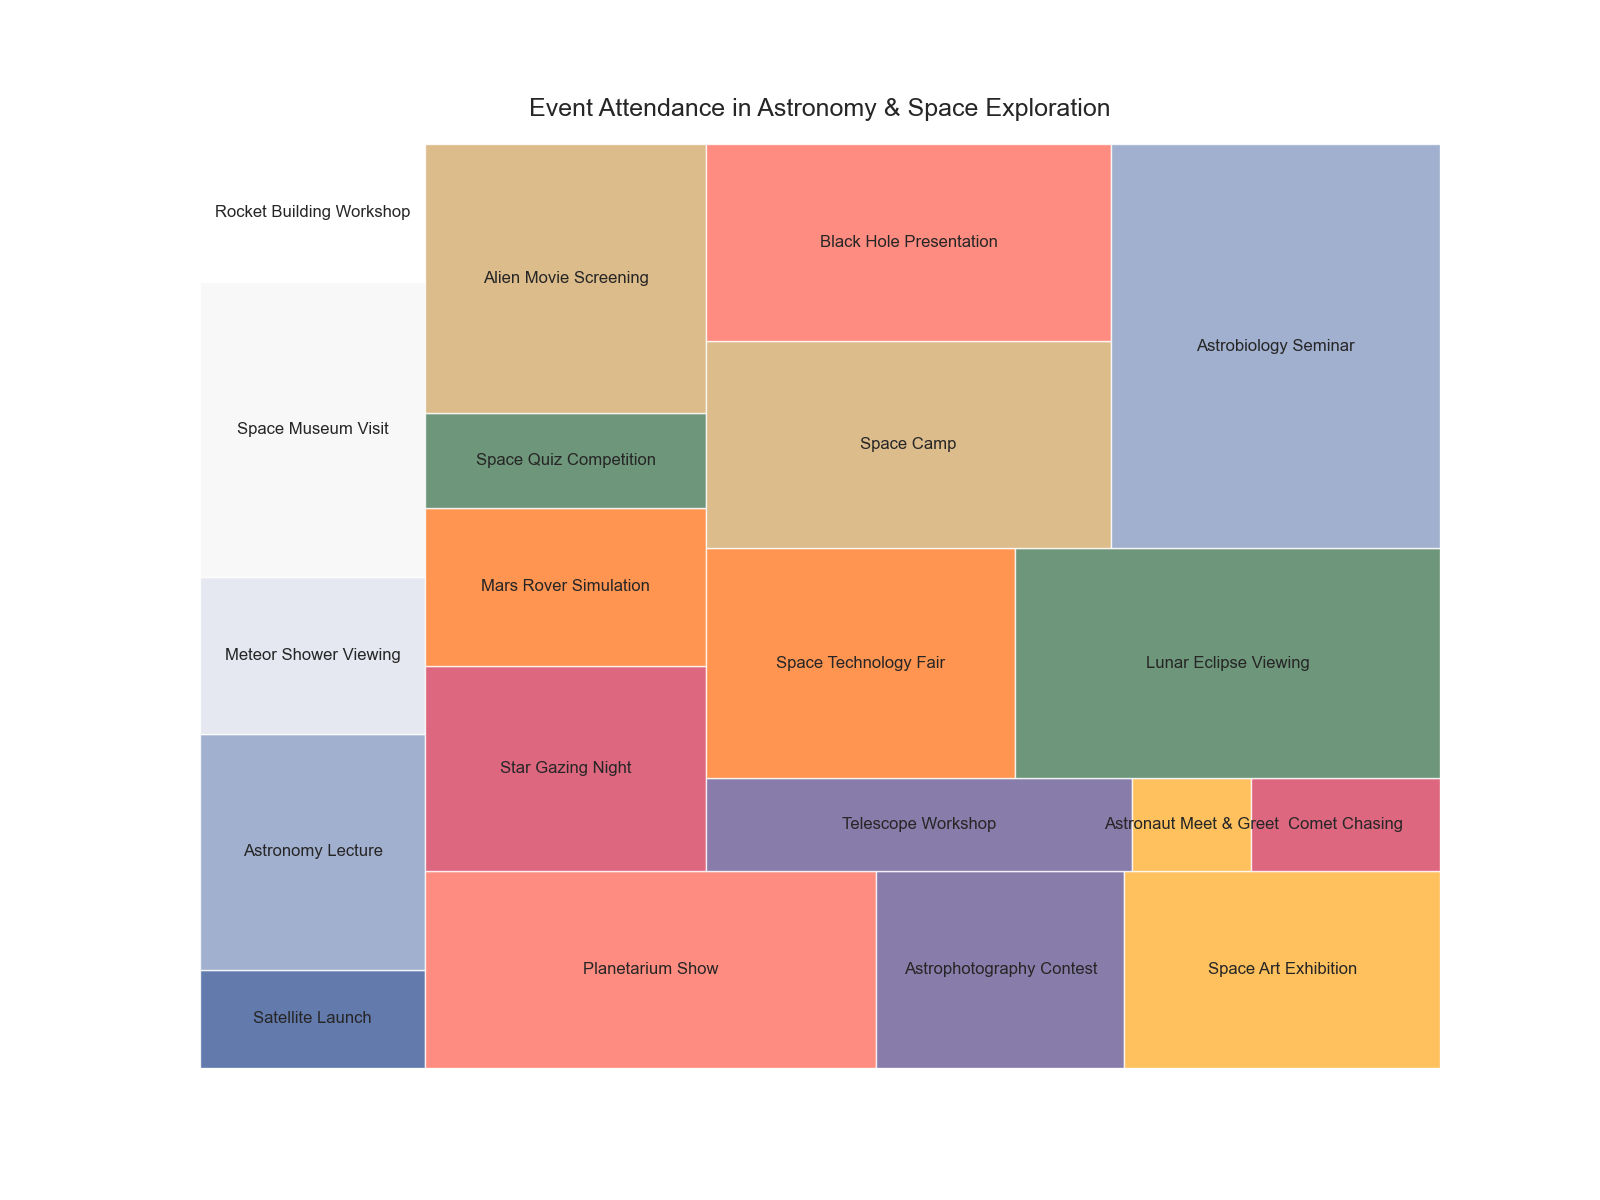

The table this chart was drawn from, first rows:
Event, Attendance
Satellite Launch, 5000
Astronomy Lecture, 12000
Meteor Shower Viewing, 8000
Space Museum Visit, 15000
Rocket Building Workshop, 7000
Planetarium Show, 20000
Astrophotography Contest, 11000
Space Art Exhibition, 14000
Star Gazing Night, 13000
Mars Rover Simulation, 10000
Space Quiz Competition, 6000
Alien Movie Screening, 17000
Telescope Workshop, 9000
Astronaut Meet & Greet, 2500
Comet Chasing, 4000
Space Technology Fair, 16000
Lunar Eclipse Viewing, 22000
Space Camp, 19000
Black Hole Presentation, 18000
Astrobiology Seminar, 30000
